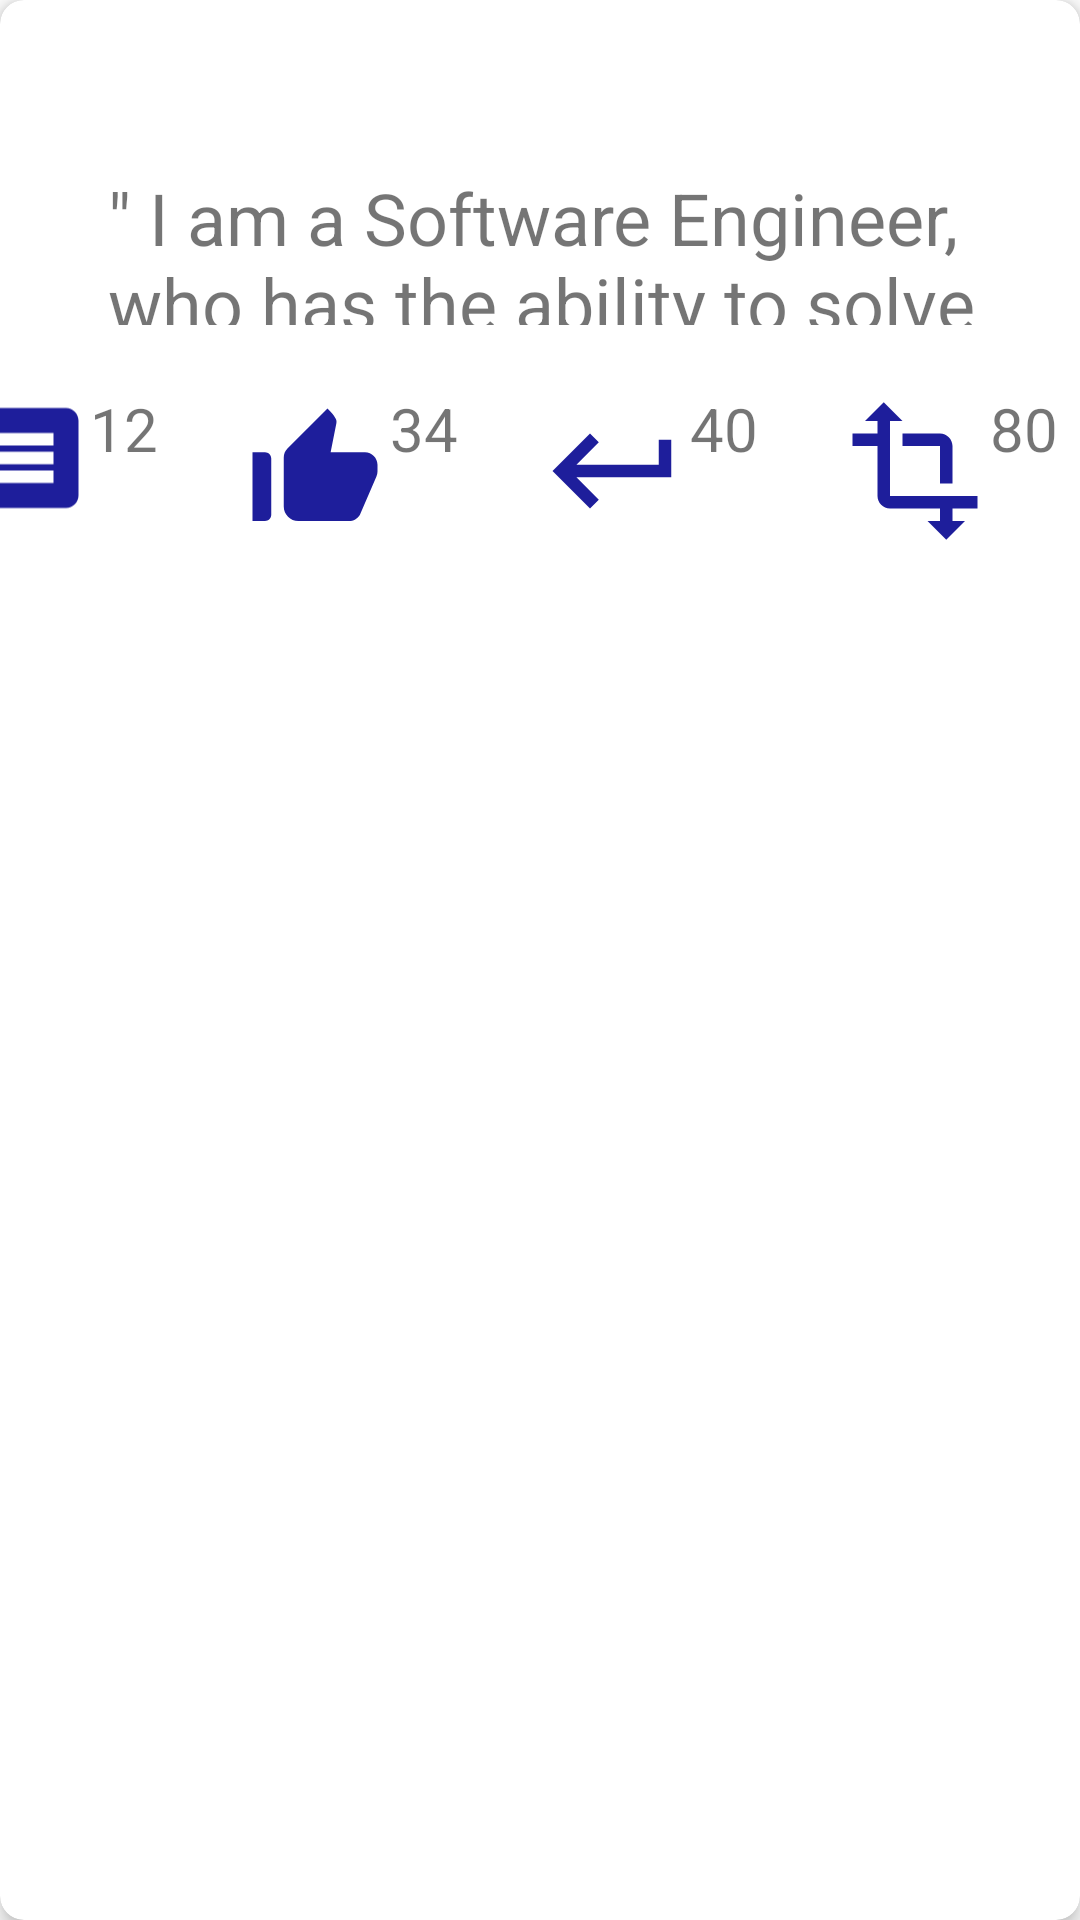

Here is an Android app screen rendered from its layout file. Give the layout XML and the strings, colors and styles it references.
<!-- AndroidManifest.xml: application theme Theme.MyTwitter -->
<!-- res/layout/tweet_list_item.xml -->
<?xml version="1.0" encoding="utf-8"?>
<androidx.cardview.widget.CardView xmlns:android="http://schemas.android.com/apk/res/android"
    xmlns:app="http://schemas.android.com/apk/res-auto"
    xmlns:tools="http://schemas.android.com/tools"
    android:layout_width="match_parent"
    android:layout_height="wrap_content"
    android:layout_margin="10dp"
    app:cardCornerRadius="8dp"
    app:cardElevation="4dp"
    android:background="@color/cardview_shadow_end_color">


    <androidx.constraintlayout.widget.ConstraintLayout
        android:layout_width="match_parent"
        android:layout_height="wrap_content">

    <ImageView
        android:id="@+id/ivPhoto"
        android:layout_width="67dp"
        android:layout_height="59dp"
        android:layout_marginStart="16dp"
        android:layout_marginTop="8dp"
        app:layout_constraintStart_toStartOf="parent"
        app:layout_constraintTop_toTopOf="parent"
        app:srcCompat="@drawable/ic_baseline_person_24" />

    <TextView
        android:id="@+id/tvName"
        android:layout_width="wrap_content"
        android:layout_height="wrap_content"
        android:layout_marginEnd="8dp"
        android:textSize="24sp"
        app:layout_constraintBottom_toBottomOf="@+id/ivPhoto"
        app:layout_constraintEnd_toEndOf="parent"
        app:layout_constraintHorizontal_bias="0.0"
        app:layout_constraintStart_toEndOf="@+id/ivPhoto"
        app:layout_constraintTop_toTopOf="parent"
        app:layout_constraintVertical_bias="0.457"
        tools:text="Atuheire Benadate @benadate" />

    <TextView
        android:id="@+id/tvAbout"
        android:layout_width="316dp"
        android:layout_height="52dp"
        android:layout_marginStart="8dp"
        android:layout_marginTop="8dp"
        android:layout_marginEnd="8dp"
        android:text="@string/quot_i_am_a_software_engineer_who_has_the_ability_to_solve_the_problems"
        android:textSize="24sp"
        app:layout_constraintEnd_toEndOf="parent"
        app:layout_constraintHorizontal_bias="1.0"
        app:layout_constraintStart_toStartOf="parent"
        app:layout_constraintTop_toBottomOf="@+id/tvName" />

    <ImageView
        android:id="@+id/ivMessage"
        android:layout_width="50dp"
        android:layout_height="55dp"
        android:layout_marginTop="21dp"
        app:layout_constraintEnd_toStartOf="@+id/tvmessage"
        app:layout_constraintHorizontal_bias="0.5"
        app:layout_constraintStart_toStartOf="parent"
        app:layout_constraintTop_toBottomOf="@+id/tvAbout"
        app:srcCompat="@drawable/ic_baseline_message_24" />

    <ImageView
        android:id="@+id/ivForward"
        android:layout_width="50dp"
        android:layout_height="55dp"
        app:layout_constraintEnd_toStartOf="@+id/tvshare"
        app:layout_constraintHorizontal_bias="0.5"
        app:layout_constraintStart_toEndOf="@+id/tvlike"
        app:layout_constraintTop_toTopOf="@+id/tvlike"
        app:srcCompat="@drawable/ic_baseline_keyboard_return_24" />

    <ImageView
        android:id="@+id/ivRetweet"
        android:layout_width="50dp"
        android:layout_height="55dp"
        android:layout_marginBottom="16dp"
        app:layout_constraintBottom_toBottomOf="parent"
        app:layout_constraintEnd_toStartOf="@+id/tvretweet"
        app:layout_constraintHorizontal_bias="0.5"
        app:layout_constraintStart_toEndOf="@+id/tvshare"
        app:layout_constraintTop_toTopOf="@+id/tvshare"
        app:srcCompat="@drawable/ic_baseline_transform_24" />

    <ImageView
        android:id="@+id/ivLike"
        android:layout_width="50dp"
        android:layout_height="55dp"
        app:layout_constraintEnd_toStartOf="@+id/tvlike"
        app:layout_constraintHorizontal_bias="0.5"
        app:layout_constraintStart_toEndOf="@+id/tvmessage"
        app:layout_constraintTop_toTopOf="@+id/tvmessage"
        app:srcCompat="@drawable/ic_baseline_thumb_up_alt_24" />

    <TextView
        android:id="@+id/tvmessage"
        android:layout_width="50dp"
        android:layout_height="55dp"
        android:text="@string/_12"
        android:textSize="20sp"
        app:layout_constraintEnd_toStartOf="@+id/ivLike"
        app:layout_constraintHorizontal_bias="0.5"
        app:layout_constraintStart_toEndOf="@+id/ivMessage"
        app:layout_constraintTop_toTopOf="@+id/ivMessage" />

    <TextView
        android:id="@+id/tvlike"
        android:layout_width="50dp"
        android:layout_height="55dp"
        android:text="@string/_34"
        android:textSize="20sp"
        app:layout_constraintEnd_toStartOf="@+id/ivForward"
        app:layout_constraintHorizontal_bias="0.5"
        app:layout_constraintStart_toEndOf="@+id/ivLike"
        app:layout_constraintTop_toTopOf="@+id/ivLike" />

    <TextView
        android:id="@+id/tvshare"
        android:layout_width="50dp"
        android:layout_height="55dp"
        android:text="@string/_40"
        android:textSize="20sp"
        app:layout_constraintEnd_toStartOf="@+id/ivRetweet"
        app:layout_constraintHorizontal_bias="0.5"
        app:layout_constraintStart_toEndOf="@+id/ivForward"
        app:layout_constraintTop_toTopOf="@+id/ivForward" />

    <TextView
        android:id="@+id/tvretweet"
        android:layout_width="50dp"
        android:layout_height="55dp"
        android:text="@string/_80"
        android:textSize="20sp"
        app:layout_constraintEnd_toEndOf="parent"
        app:layout_constraintHorizontal_bias="0.5"
        app:layout_constraintStart_toEndOf="@+id/ivRetweet"
        app:layout_constraintTop_toTopOf="@+id/ivRetweet"/>
    </androidx.constraintlayout.widget.ConstraintLayout>
</androidx.cardview.widget.CardView>
<!-- resources referenced by this layout -->
<resources>
  <!-- drawable ic_baseline_keyboard_return_24 (drawable) -->
  <vector android:height="24dp" android:tint="#1E1E9B"
      android:viewportHeight="24" android:viewportWidth="24"
      android:width="24dp" xmlns:android="http://schemas.android.com/apk/res/android">
      <path android:fillColor="@android:color/white" android:pathData="M19,7v4H5.83l3.58,-3.59L8,6l-6,6 6,6 1.41,-1.41L5.83,13H21V7z"/>
  </vector>
  <!-- drawable ic_baseline_message_24 (drawable) -->
  <vector android:height="24dp" android:tint="#1E1E9B"
      android:viewportHeight="24" android:viewportWidth="24"
      android:width="24dp" xmlns:android="http://schemas.android.com/apk/res/android">
      <path android:fillColor="@android:color/white" android:pathData="M20,2L4,2c-1.1,0 -1.99,0.9 -1.99,2L2,22l4,-4h14c1.1,0 2,-0.9 2,-2L22,4c0,-1.1 -0.9,-2 -2,-2zM18,14L6,14v-2h12v2zM18,11L6,11L6,9h12v2zM18,8L6,8L6,6h12v2z"/>
  </vector>
  <!-- drawable ic_baseline_thumb_up_alt_24 (drawable) -->
  <vector android:height="24dp" android:tint="#1E1E9B"
      android:viewportHeight="24" android:viewportWidth="24"
      android:width="24dp" xmlns:android="http://schemas.android.com/apk/res/android">
      <path android:fillColor="@android:color/white" android:pathData="M2,20h2c0.55,0 1,-0.45 1,-1v-9c0,-0.55 -0.45,-1 -1,-1L2,9v11zM21.83,12.88c0.11,-0.25 0.17,-0.52 0.17,-0.8L22,11c0,-1.1 -0.9,-2 -2,-2h-5.5l0.92,-4.65c0.05,-0.22 0.02,-0.46 -0.08,-0.66 -0.23,-0.45 -0.52,-0.86 -0.88,-1.22L14,2 7.59,8.41C7.21,8.79 7,9.3 7,9.83v7.84C7,18.95 8.05,20 9.34,20h8.11c0.7,0 1.36,-0.37 1.72,-0.97l2.66,-6.15z"/>
  </vector>
  <!-- drawable ic_baseline_transform_24 (drawable) -->
  <vector android:height="24dp" android:tint="#1E1E9B"
      android:viewportHeight="24" android:viewportWidth="24"
      android:width="24dp" xmlns:android="http://schemas.android.com/apk/res/android">
      <path android:fillColor="@android:color/white" android:pathData="M22,18v-2H8V4h2L7,1 4,4h2v2H2v2h4v8c0,1.1 0.9,2 2,2h8v2h-2l3,3 3,-3h-2v-2h4zM10,8h6v6h2V8c0,-1.1 -0.9,-2 -2,-2h-6v2z"/>
  </vector>
  <string name="_12">12</string>
  <string name="_34">34</string>
  <string name="_40">40</string>
  <string name="_80">80</string>
  <string name="quot_i_am_a_software_engineer_who_has_the_ability_to_solve_the_problems">\" I am a Software Engineer, who has the ability to solve the problems.</string>
  <style name="Theme.MyTwitter" parent="Theme.MaterialComponents.DayNight.DarkActionBar">
          
          <item name="colorPrimary">@color/purple_500</item>
          <item name="colorPrimaryVariant">@color/purple_700</item>
          <item name="colorOnPrimary">@color/white</item>
          
          <item name="colorSecondary">@color/teal_200</item>
          <item name="colorSecondaryVariant">@color/teal_700</item>
          <item name="colorOnSecondary">@color/black</item>
          
          <item name="android:statusBarColor" tools:targetApi="l">?attr/colorPrimaryVariant</item>
          
      </style>
  <!-- not gathered from this repository: default colours our renderer supplied (Android Studio template values) -->
  <color name="purple_500">#FF6200EE</color>
  <color name="purple_700">#FF3700B3</color>
  <color name="teal_200">#FF03DAC5</color>
  <color name="teal_700">#FF018786</color>
  <color name="black">#FF000000</color>
  <color name="white">#FFFFFFFF</color>
</resources>
